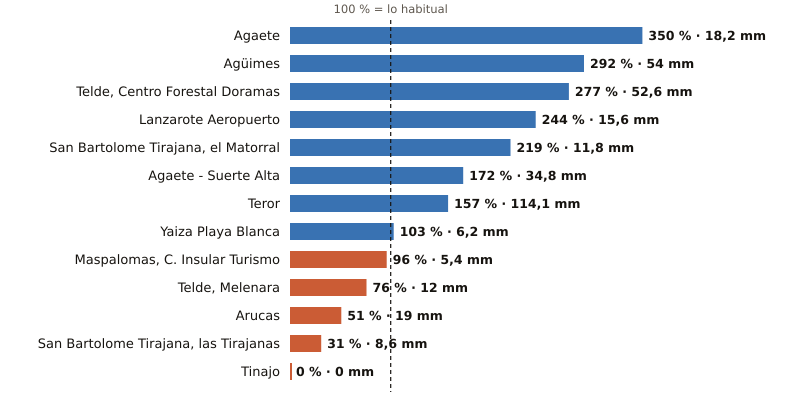

The data file committed next to this chart (first rows):
estacion, provincia, indicativo, mm_otono, referencia_mm, pct, periodo_referencia, hasta, hora
Agaete, Las Palmas, C619X, 18.2, 5.2, 350, 2009-2025, 2026-10-22, 13
Agüimes, Las Palmas, C648C, 54.0, 18.5, 292, 2009-2025, 2026-10-22, 12
Telde, Centro Forestal Doramas, Las Palmas, C648N, 52.6, 19.0, 277, 1991-2020, 2026-10-22, 13
Lanzarote Aeropuerto, Las Palmas, C029O, 15.6, 6.4, 244, 1991-2020, 2026-10-22, 13
San Bartolome Tirajana, el Matorral, Las Palmas, C639U, 11.8, 5.4, 219, 1991-2020, 2026-10-22, 13
Agaete - Suerte Alta, Las Palmas, C668V, 34.8, 20.2, 172, 1991-2025, 2026-10-22, 12
Teror, Las Palmas, C656V, 114.1, 72.6, 157, 1993-2025, 2026-10-22, 12
Yaiza Playa Blanca, Las Palmas, C019V, 6.2, 6.0, 103, 1991-2020, 2026-10-22, 12
Maspalomas, C. Insular Turismo, Las Palmas, C639M, 5.4, 5.6, 96, 1991-2020, 2026-10-22, 13
Telde, Melenara, Las Palmas, C649R, 12.0, 15.7, 76, 2009-2025, 2026-10-22, 13
Arucas, Las Palmas, C669B, 19.0, 37.5, 51, 2009-2025, 2026-10-22, 12
San Bartolome Tirajana, las Tirajanas, Las Palmas, C635B, 8.6, 28.0, 31, 2009-2025, 2026-10-22, 13
Tinajo, Las Palmas, C048W, 0.0, 7.3, 0, 2010-2025, 2026-10-22, 12
